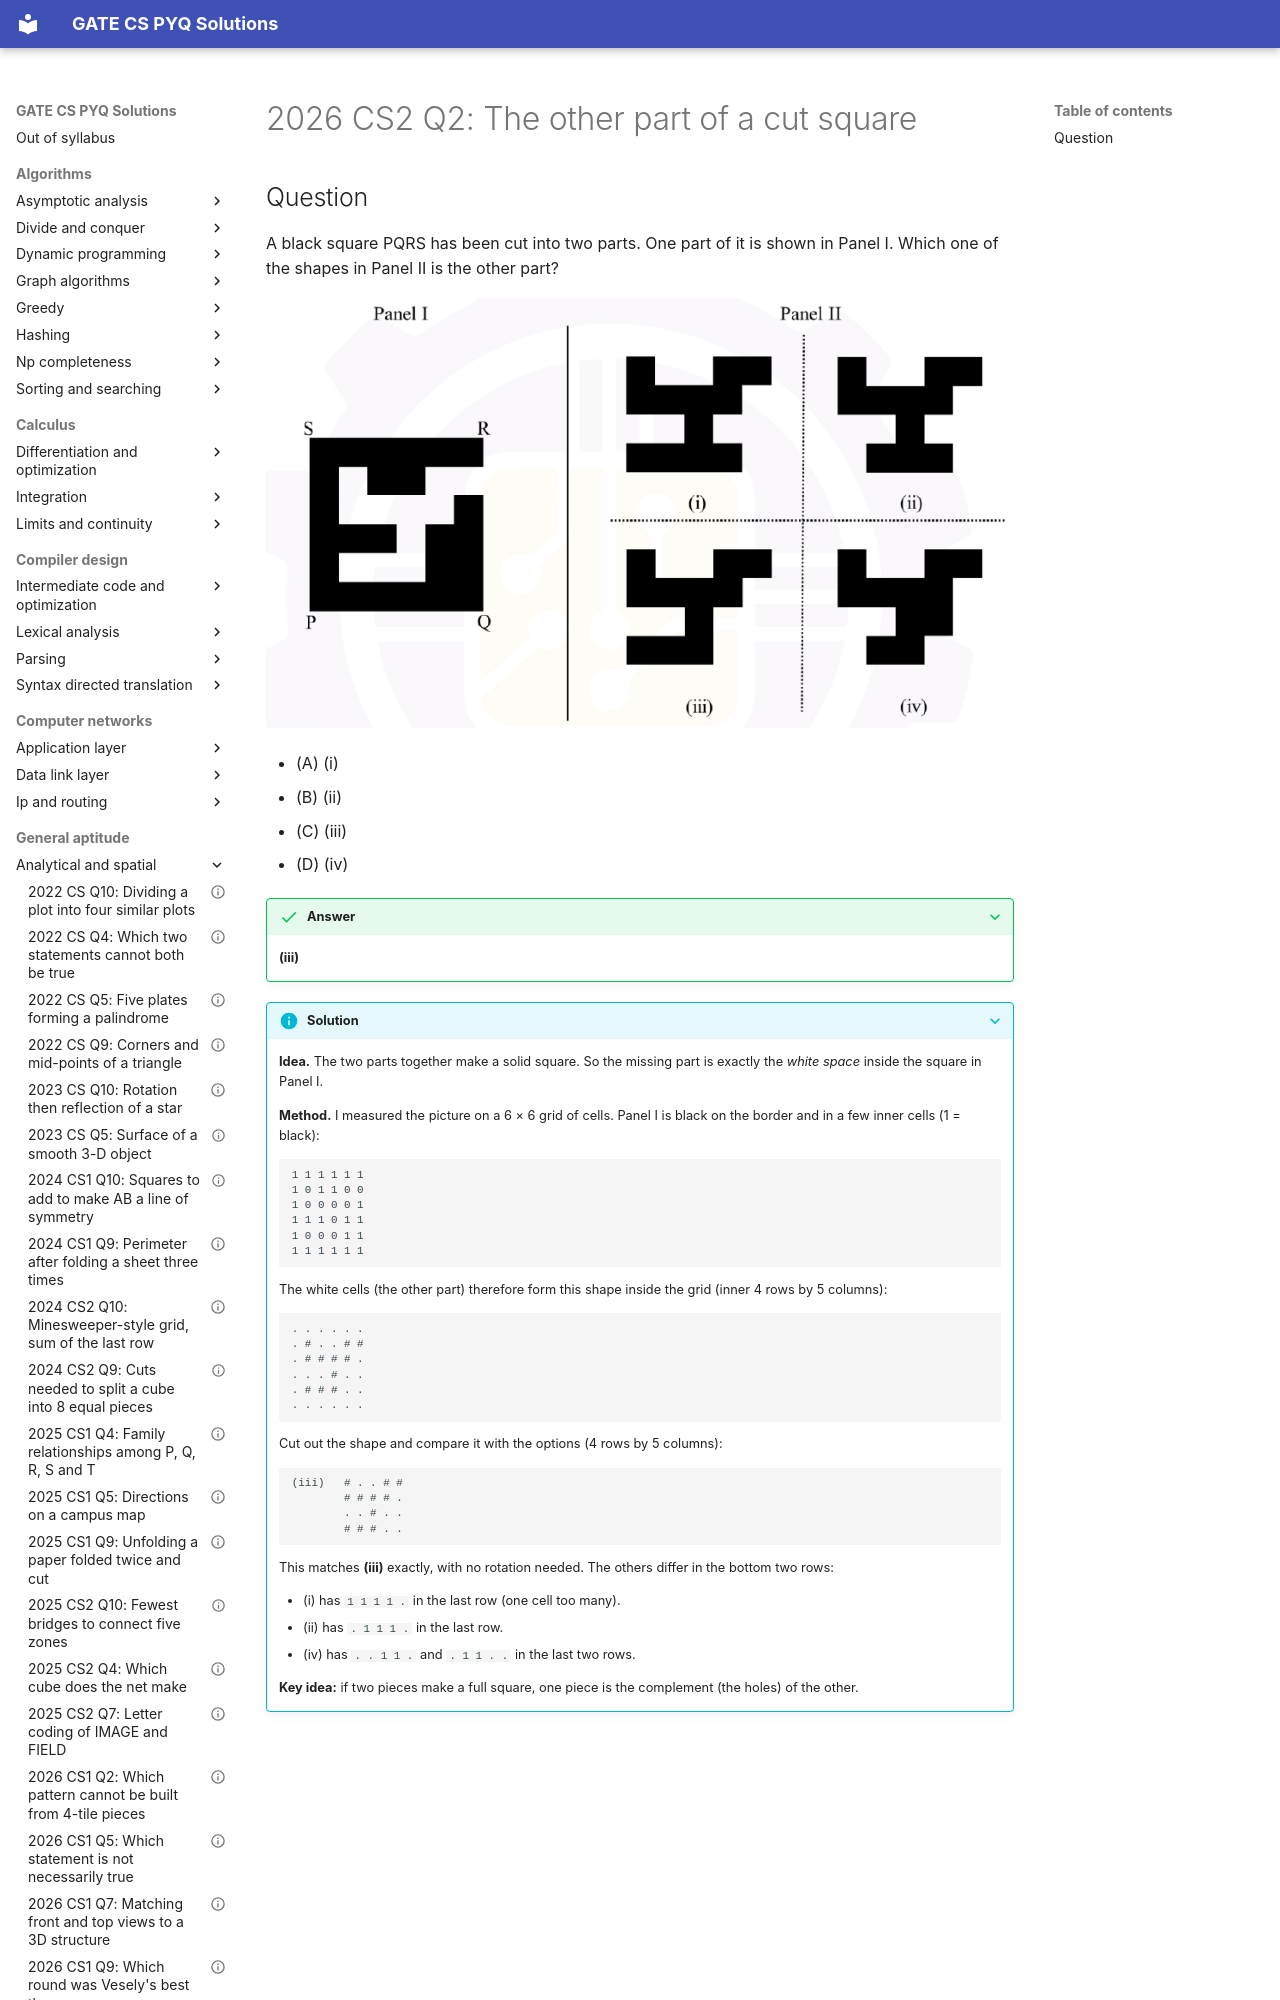

repository: saheenusman/GATE-PYQs · page: general-aptitude/analytical-and-spatial/2026-set2-q2/index.html · generator: mkdocs

---
title: "2026 CS2 Q2: The other part of a cut square"
year: 2026
set: 2
paper: CS2
q_no: 2
subject: general-aptitude
topic: analytical-and-spatial
also: []
marks: 1
type: MCQ
official_answer: "C"
status: verified
---

# 2026 CS2 Q2: The other part of a cut square
